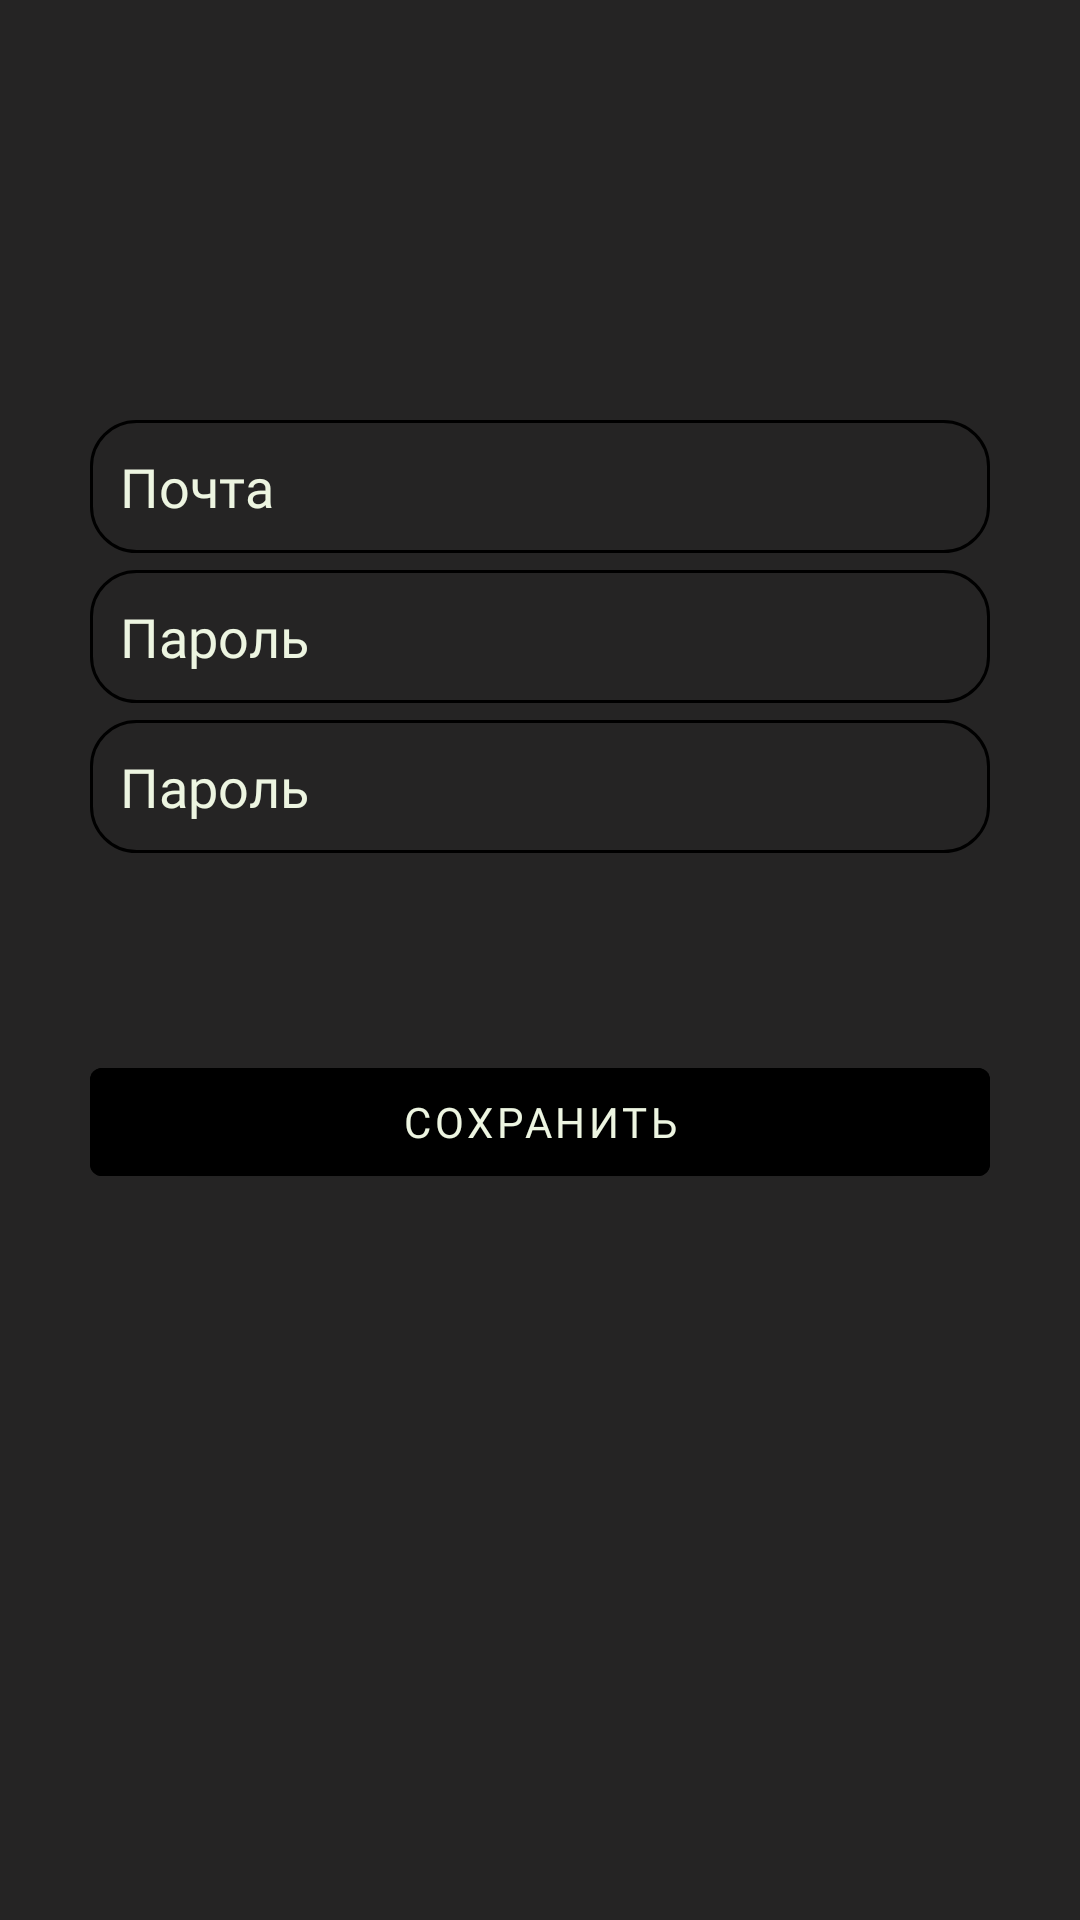

Write the Android layout XML for this screen, with the resource values it uses.
<!-- AndroidManifest.xml: application theme Theme.Nimble -->
<!-- res/layout/fragment_address.xml -->
<?xml version="1.0" encoding="utf-8"?>
<FrameLayout xmlns:android="http://schemas.android.com/apk/res/android"
    xmlns:tools="http://schemas.android.com/tools"
    android:layout_width="match_parent"
    android:layout_height="match_parent"
    xmlns:app="http://schemas.android.com/apk/res-auto"
    tools:context=".user.AddressFragment"
    android:background="@color/background"
    android:orientation="vertical"
    android:gravity="center_horizontal">

    <EditText
        android:id="@+id/homeAddressEdit"
        android:layout_width="match_parent"
        android:layout_height="wrap_content"
        android:layout_marginHorizontal="30dp"
        android:layout_marginTop="140dp"
        android:background="@drawable/grayborderinv"
        android:digits="abcdefghijklmnopqrstuvwxyzABCDEFGHIJKLMNOPQRSTUVWXYZ0123456789,.@"
        android:fontFamily="@font/source_sans_pro"
        android:hint="Почта"
        android:inputType="text"
        android:padding="10dp"
        android:textColorHint="@color/textcolor"
        />

    <EditText
        android:id="@+id/houseAddressEdit"
        android:layout_width="match_parent"
        android:layout_height="wrap_content"
        android:layout_marginHorizontal="30dp"
        android:layout_marginTop="190dp"
        android:background="@drawable/grayborderinv"
        android:digits="abcdefghijklmnopqrstuvwxyzABCDEFGHIJKLMNOPQRSTUVWXYZ0123456789,."
        android:fontFamily="@font/source_sans_pro"
        android:hint="@string/password"
        android:inputType="text"
        android:padding="10dp"
        android:textColorHint="@color/textcolor"
        app:layout_constraintTop_toBottomOf="@id/homeAddressEdit"
        android:autofillHints="" />

    <EditText
        android:id="@+id/cityAddressEdit"
        android:layout_width="match_parent"
        android:layout_height="wrap_content"
        android:layout_marginHorizontal="30dp"
        android:layout_marginTop="240dp"
        android:background="@drawable/grayborderinv"
        android:digits="abcdefghijklmnopqrstuvwxyzABCDEFGHIJKLMNOPQRSTUVWXYZ0123456789,."
        android:fontFamily="@font/source_sans_pro"
        android:hint="@string/password"
        android:inputType="text"
        android:padding="10dp"
        android:textColorHint="@color/textcolor"
        app:layout_constraintTop_toBottomOf="@id/homeAddressEdit"
        android:autofillHints="" />


    <com.google.android.material.button.MaterialButton
        android:id="@+id/registerAddressButton"
        android:layout_width="match_parent"
        android:layout_height="wrap_content"
        android:layout_marginHorizontal="30dp"
        android:layout_marginTop="350dp"
        android:backgroundTint="@color/colorbutton"
        android:fontFamily="@font/source_sans_pro"
        android:text="@string/safe"
        android:textColor="@color/textcolor"
        app:layout_constraintTop_toBottomOf="@id/errorMassage" />

</FrameLayout>
<!-- resources referenced by this layout -->
<resources>
  <color name="background">#252424</color>
  <color name="textcolor">#EDF5E1</color>
  <!-- drawable grayborderinv (drawable) -->
  <?xml version="1.0" encoding="utf-8"?>
  <shape xmlns:android="http://schemas.android.com/apk/res/android"
      android:shape="rectangle">
      <stroke android:width="1dp" android:color="@color/colorbutton"/>
      <corners android:radius="15dp"/>
      <solid android:color="@color/invisible"/>
  </shape>
  <string name="password">Пароль</string>
  <string name="safe">Сохранить</string>
  <style name="Theme.Nimble" parent="Theme.MaterialComponents.DayNight.NoActionBar">
          
          <item name="colorPrimary">@color/purple_500</item>
          <item name="colorPrimaryVariant">@color/purple_700</item>
          <item name="colorOnPrimary">@color/white</item>
          
          <item name="colorSecondary">@color/teal_200</item>
          <item name="colorSecondaryVariant">@color/teal_700</item>
          <item name="colorOnSecondary">@color/black</item>
          
          <item name="android:statusBarColor">?attr/colorPrimaryVariant</item>
          
      </style>
  <color name="purple_500">#FF6200EE</color>
  <color name="purple_700">#FF3700B3</color>
  <color name="white">#FFFFFFFF</color>
  <color name="teal_200">#FF03DAC5</color>
  <color name="teal_700">#FF018786</color>
  <color name="black">#FF000000</color>
</resources>
